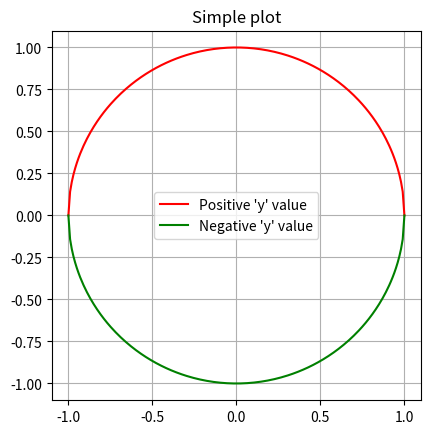

Here is the Python script that generated this plot:
"""
Practice on plots and graphs
A perfect circle
"""

import matplotlib.pyplot as plt
import numpy as np

x = np.linspace(-1, 1, 200)
y = (1 - (x**2)) ** 0.5
z = -((1 - (x**2)) ** 0.5)
fig, ax = plt.subplots()
ax.plot(x, y, color="red", label="Positive 'y' value")
ax.plot(x, z, color="green", label="Negative 'y' value")
ax.set_aspect("equal")
ax.set_title("Simple plot")
plt.legend()
plt.grid()
plt.show()
